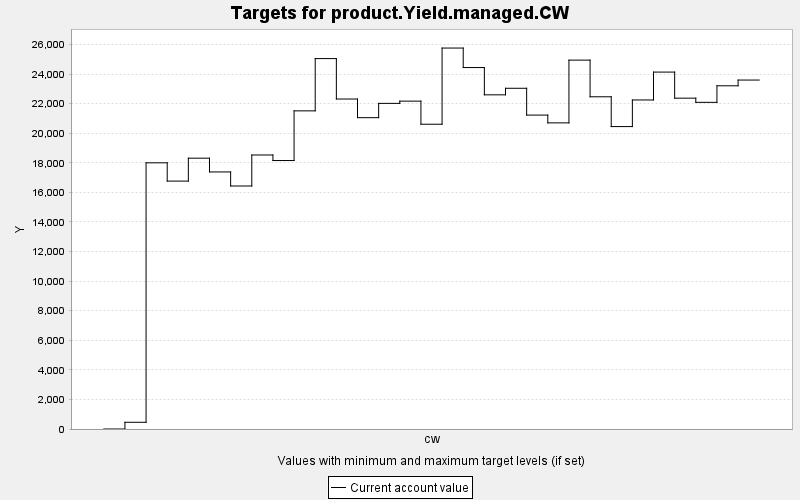

The file beside this chart, header and first rows:
TARGET, PERIOD, YEAR, PERIODWIDTH, MINIMUM, MAXIMUM, MINWEIGHT, MAXWEIGHT, CURRENT, SUMMARY
product.Yield.managed.CW, 0, 0, 10.0, 0.0, 10000, 1.0, 1.0, 0.0, 0.0
product.Yield.managed.CW, 1, 10, 10.0, 0.0, 10000, 1.0, 1.0, 454.1, 0.0
product.Yield.managed.CW, 2, 20, 10.0, 0.0, 10000, 1.0, 1.0, 17996, 0.0
product.Yield.managed.CW, 3, 30, 10.0, 0.0, 10000, 1.0, 1.0, 16761, 0.0
product.Yield.managed.CW, 4, 40, 10.0, 0.0, 10000, 1.0, 1.0, 18310, 0.0
product.Yield.managed.CW, 5, 50, 10.0, 0.0, 10000, 1.0, 1.0, 17379, 0.0
product.Yield.managed.CW, 6, 60, 10.0, 0.0, 10000, 1.0, 1.0, 16429, 0.0
product.Yield.managed.CW, 7, 70, 10.0, 0.0, 10000, 1.0, 1.0, 18525, 0.0
product.Yield.managed.CW, 8, 80, 10.0, 0.0, 10000, 1.0, 1.0, 18150, 0.0
product.Yield.managed.CW, 9, 90, 10.0, 0.0, 10000, 1.0, 1.0, 21509, 0.0
product.Yield.managed.CW, 10, 100, 10.0, 0.0, 10000, 1.0, 1.0, 25043, 0.0
product.Yield.managed.CW, 11, 110, 10.0, 0.0, 10000, 1.0, 1.0, 22309, 0.0
product.Yield.managed.CW, 12, 120, 10.0, 0.0, 10000, 1.0, 1.0, 21049, 0.0
product.Yield.managed.CW, 13, 130, 10.0, 0.0, 10000, 1.0, 1.0, 22015, 0.0
product.Yield.managed.CW, 14, 140, 10.0, 0.0, 10000, 1.0, 1.0, 22166, 0.0
product.Yield.managed.CW, 15, 150, 10.0, 0.0, 10000, 1.0, 1.0, 20605, 0.0
product.Yield.managed.CW, 16, 160, 10.0, 0.0, 10000, 1.0, 1.0, 25755, 0.0
product.Yield.managed.CW, 17, 170, 10.0, 0.0, 10000, 1.0, 1.0, 24437, 0.0
product.Yield.managed.CW, 18, 180, 10.0, 0.0, 10000, 1.0, 1.0, 22592, 0.0
product.Yield.managed.CW, 19, 190, 10.0, 0.0, 10000, 1.0, 1.0, 23036, 0.0
product.Yield.managed.CW, 20, 200, 10.0, 0.0, 10000, 1.0, 1.0, 21223, 0.0
product.Yield.managed.CW, 21, 210, 10.0, 0.0, 10000, 1.0, 1.0, 20696, 0.0
product.Yield.managed.CW, 22, 220, 10.0, 0.0, 10000, 1.0, 1.0, 24939, 0.0
product.Yield.managed.CW, 23, 230, 10.0, 0.0, 10000, 1.0, 1.0, 22460, 0.0
product.Yield.managed.CW, 24, 240, 10.0, 0.0, 10000, 1.0, 1.0, 20446, 0.0
product.Yield.managed.CW, 25, 250, 10.0, 0.0, 10000, 1.0, 1.0, 22245, 0.0
product.Yield.managed.CW, 26, 260, 10.0, 0.0, 10000, 1.0, 1.0, 24130, 0.0
product.Yield.managed.CW, 27, 270, 10.0, 0.0, 10000, 1.0, 1.0, 22368, 0.0
product.Yield.managed.CW, 28, 280, 10.0, 0.0, 10000, 1.0, 1.0, 22085, 0.0
product.Yield.managed.CW, 29, 290, 10.0, 0.0, 10000, 1.0, 1.0, 23204, 0.0
product.Yield.managed.CW, 30, 300, 10.0, 0.0, 10000, 1.0, 1.0, 23591, 0.0
